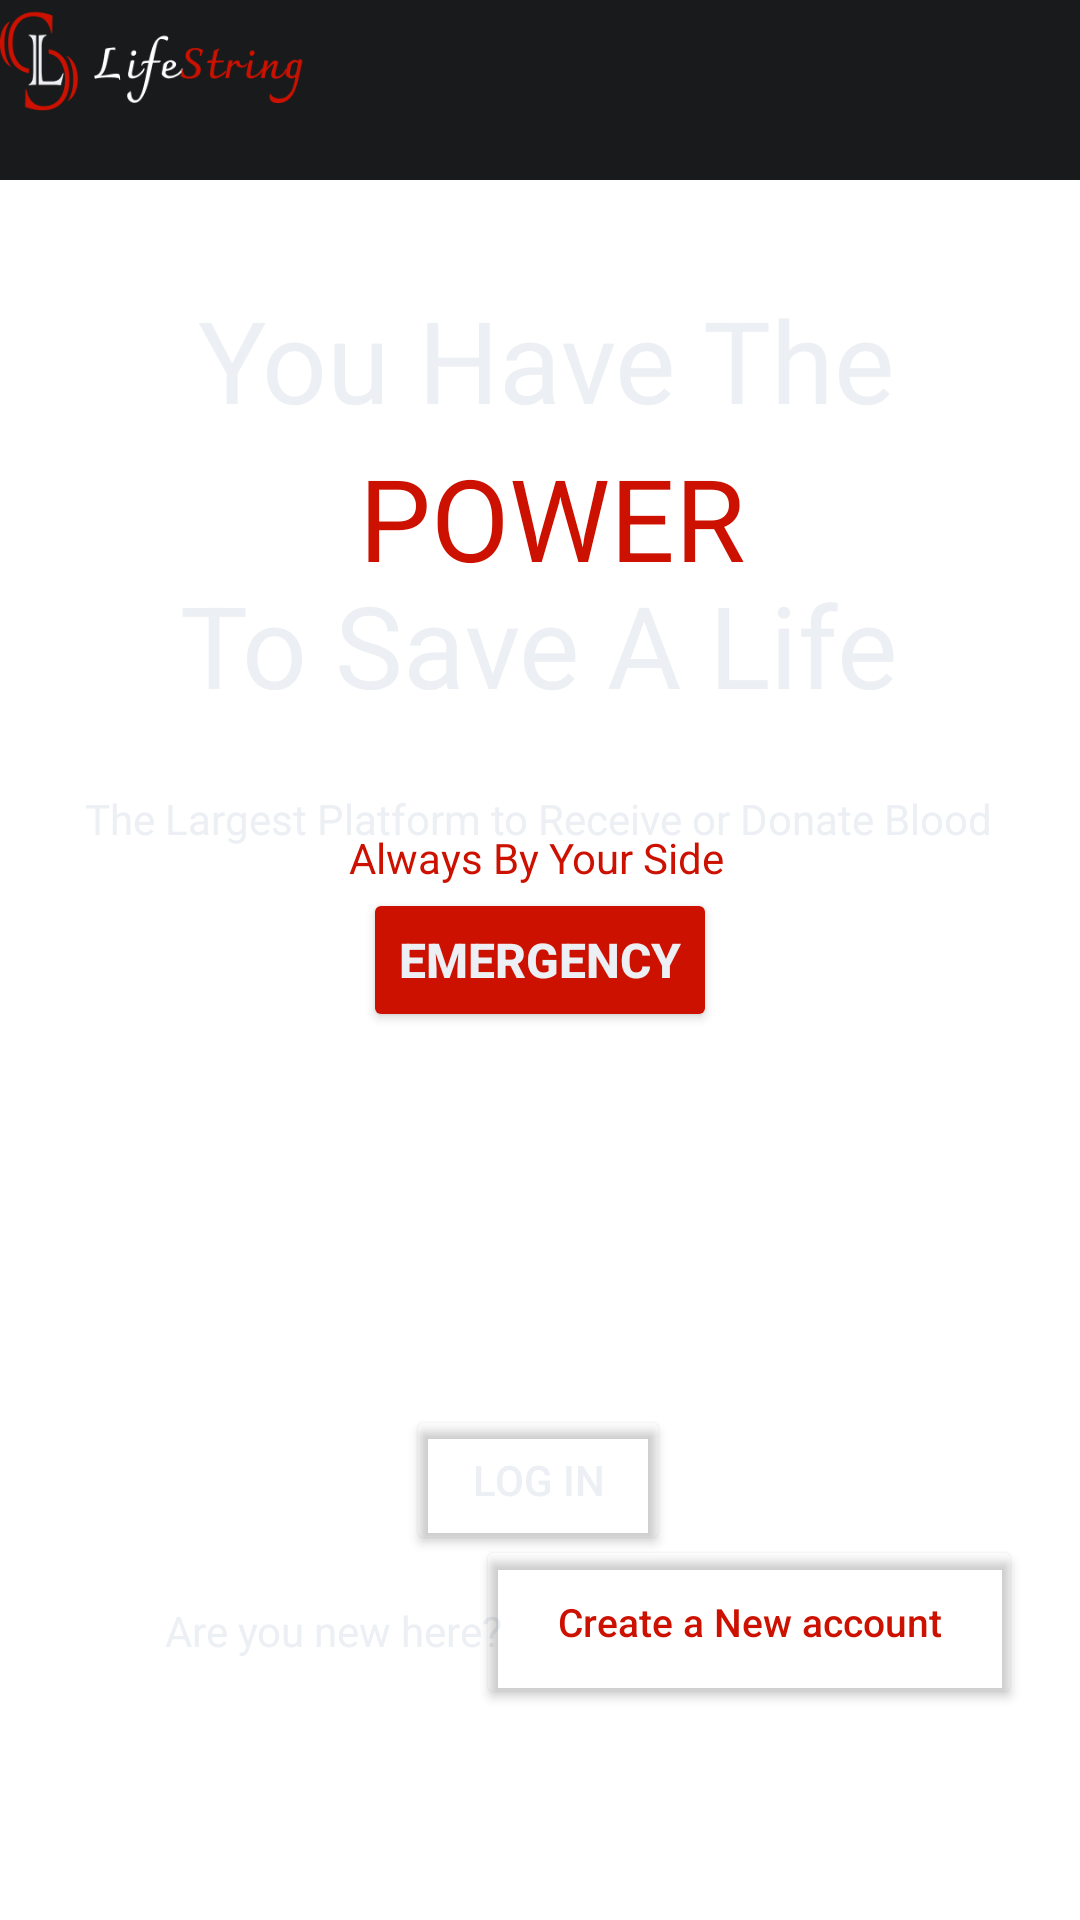

The Android layout XML behind this screen, and the referenced resources:
<!-- AndroidManifest.xml: application theme Theme.LifeString -->
<!-- res/layout/fragment_home.xml -->
<?xml version="1.0" encoding="utf-8"?>
<androidx.constraintlayout.widget.ConstraintLayout xmlns:android="http://schemas.android.com/apk/res/android"
    xmlns:app="http://schemas.android.com/apk/res-auto"
    xmlns:tools="http://schemas.android.com/tools"
    android:id="@+id/home"
    android:layout_width="match_parent"
    android:layout_height="match_parent"
    tools:context=".ui.home.HomeFragment">

    <ImageView
        android:id="@+id/imageView7"
        android:layout_width="834dp"
        android:layout_height="735dp"
        android:tint="#C1000000"
        app:layout_constraintBottom_toBottomOf="parent"
        app:layout_constraintEnd_toEndOf="parent"
        app:layout_constraintHorizontal_bias="0.328"
        app:layout_constraintStart_toStartOf="parent"
        app:layout_constraintTop_toTopOf="parent"
        app:layout_constraintVertical_bias="1.0"
        app:srcCompat="@drawable/bgimg5" />

    <androidx.constraintlayout.widget.ConstraintLayout
        android:id="@+id/navigationView"
        android:layout_width="0dp"
        android:layout_height="60dp"
        android:background="#181A1C"
        app:layout_constraintBottom_toBottomOf="parent"
        app:layout_constraintEnd_toEndOf="parent"
        app:layout_constraintStart_toStartOf="parent"
        app:layout_constraintTop_toTopOf="parent"
        app:layout_constraintVertical_bias="0.0">

        <ImageView
            android:id="@+id/imageView3"
            android:layout_width="153dp"
            android:layout_height="77dp"
            android:layout_marginEnd="230dp"
            app:layout_constraintBottom_toBottomOf="parent"
            app:layout_constraintEnd_toEndOf="parent"
            app:layout_constraintStart_toStartOf="parent"
            app:layout_constraintTop_toTopOf="parent"
            app:srcCompat="@drawable/logoname" />
    </androidx.constraintlayout.widget.ConstraintLayout>

    <TextView
        android:id="@+id/textView2"
        android:layout_width="wrap_content"
        android:layout_height="wrap_content"
        android:layout_marginTop="33dp"
        android:text="POWER"
        android:textColor="#CC1100"
        android:textSize="38sp"
        app:layout_constraintBottom_toBottomOf="parent"
        app:layout_constraintEnd_toEndOf="parent"
        app:layout_constraintHorizontal_bias="0.518"
        app:layout_constraintStart_toStartOf="parent"
        app:layout_constraintTop_toTopOf="parent"
        app:layout_constraintVertical_bias="0.205" />

    <TextView
        android:id="@+id/textView"
        android:layout_width="wrap_content"
        android:layout_height="wrap_content"
        android:text="You Have The "
        android:textColor="#ECEFF3"
        android:textSize="38sp"
        app:layout_constraintBottom_toBottomOf="@+id/imageView7"
        app:layout_constraintEnd_toEndOf="parent"
        app:layout_constraintHorizontal_bias="0.557"
        app:layout_constraintStart_toStartOf="parent"
        app:layout_constraintTop_toTopOf="parent"
        app:layout_constraintVertical_bias="0.16" />

    <TextView
        android:id="@+id/textView3"
        android:layout_width="wrap_content"
        android:layout_height="wrap_content"
        android:text="To Save A Life"
        android:textColor="#ECEFF3"
        android:textSize="38sp"
        app:layout_constraintBottom_toBottomOf="parent"
        app:layout_constraintEnd_toEndOf="parent"
        app:layout_constraintHorizontal_bias="0.496"
        app:layout_constraintStart_toStartOf="parent"
        app:layout_constraintTop_toTopOf="parent"
        app:layout_constraintVertical_bias="0.321" />


    <TextView
        android:id="@+id/textView5"
        android:layout_width="wrap_content"
        android:layout_height="wrap_content"
        android:text="Are you new here?"
        android:textColor="#ECEFF3"
        android:textSize="14sp"
        app:layout_constraintBottom_toBottomOf="parent"
        app:layout_constraintEnd_toEndOf="parent"
        app:layout_constraintHorizontal_bias="0.222"
        app:layout_constraintStart_toStartOf="parent"
        app:layout_constraintTop_toTopOf="parent"
        app:layout_constraintVertical_bias="0.86" />

    <TextView
        android:id="@+id/textView6"
        android:layout_width="wrap_content"
        android:layout_height="wrap_content"
        android:text="The Largest Platform to Receive or Donate Blood"
        android:textColor="#ECEFF3"
        android:textSize="14sp"
        app:layout_constraintBottom_toBottomOf="parent"
        app:layout_constraintEnd_toEndOf="parent"
        app:layout_constraintHorizontal_bias="0.494"
        app:layout_constraintStart_toStartOf="parent"
        app:layout_constraintTop_toTopOf="parent"
        app:layout_constraintVertical_bias="0.424" />

    <TextView
        android:id="@+id/textView7"
        android:layout_width="wrap_content"
        android:layout_height="wrap_content"
        android:text="Always By Your Side"
        android:textColor="#CC1100"
        android:textSize="14sp"
        app:layout_constraintBottom_toBottomOf="parent"
        app:layout_constraintEnd_toEndOf="parent"
        app:layout_constraintHorizontal_bias="0.496"
        app:layout_constraintStart_toStartOf="parent"
        app:layout_constraintTop_toTopOf="parent"
        app:layout_constraintVertical_bias="0.445" />


    <androidx.constraintlayout.widget.ConstraintLayout
        android:id="@+id/constraintLayout6"
        android:layout_width="wrap_content"
        android:layout_height="wrap_content"
        app:layout_constraintBottom_toBottomOf="parent"
        app:layout_constraintEnd_toEndOf="parent"
        app:layout_constraintHorizontal_bias="0.498"
        app:layout_constraintStart_toStartOf="parent"
        app:layout_constraintTop_toTopOf="parent"
        app:layout_constraintVertical_bias="0.794">

        <Button
            android:id="@+id/button"
            android:layout_width="wrap_content"
            android:layout_height="50dp"
            android:text="LOG IN"
            android:textColor="#ECEFF3"
            app:backgroundTint="#00FFFFFF"
            app:layout_constraintBottom_toBottomOf="parent"
            app:layout_constraintEnd_toEndOf="parent"
            app:layout_constraintStart_toStartOf="parent"
            app:layout_constraintTop_toTopOf="parent"
            app:strokeColor="#ECEFF3"
            app:strokeWidth="1dp"
            tools:ignore="MissingConstraints" />
    </androidx.constraintlayout.widget.ConstraintLayout>

    <androidx.constraintlayout.widget.ConstraintLayout
        android:id="@+id/constraintLayout5"
        android:layout_width="wrap_content"
        android:layout_height="wrap_content"
        app:layout_constraintBottom_toBottomOf="parent"
        app:layout_constraintEnd_toEndOf="parent"
        app:layout_constraintStart_toStartOf="parent"
        app:layout_constraintTop_toTopOf="parent">

        <Button
            android:id="@+id/button3"
            android:layout_width="wrap_content"
            android:layout_height="wrap_content"
            android:shadowColor="#181A1C"
            android:text="EMERGENCY"
            android:textColor="#ECEFF3"
            android:textSize="16sp"
            android:textStyle="bold"
            app:backgroundTint="#CC1100"
            app:layout_constraintBottom_toBottomOf="parent"
            app:layout_constraintEnd_toEndOf="parent"
            app:layout_constraintStart_toStartOf="parent"
            app:layout_constraintTop_toTopOf="parent"
            app:layout_constraintVertical_bias="0.518"
            app:strokeColor="#ECEFF3"
            app:strokeWidth="1dp" />

    </androidx.constraintlayout.widget.ConstraintLayout>

    <androidx.constraintlayout.widget.ConstraintLayout
        android:layout_width="196dp"
        android:layout_height="89dp"
        app:layout_constraintBottom_toBottomOf="parent"
        app:layout_constraintEnd_toEndOf="parent"
        app:layout_constraintHorizontal_bias="0.925"
        app:layout_constraintStart_toStartOf="parent"
        app:layout_constraintTop_toTopOf="parent"
        app:layout_constraintVertical_bias="0.9">

        <Button
            android:id="@+id/register"
            android:layout_width="182dp"
            android:layout_height="58dp"
            android:text="Create a New account"
            android:textAllCaps="false"
            android:textColor="#CC1100"
            android:textSize="13sp"
            app:backgroundTint="#00FFFFFF"
            app:iconTint="#00FFFFFF"
            app:layout_constraintBottom_toBottomOf="parent"
            app:layout_constraintEnd_toEndOf="parent"
            app:layout_constraintStart_toStartOf="parent"
            app:layout_constraintTop_toTopOf="parent" />
    </androidx.constraintlayout.widget.ConstraintLayout>

</androidx.constraintlayout.widget.ConstraintLayout>
<!-- resources referenced by this layout -->
<resources>
  <!-- drawable logoname: png bitmap (drawable, 7518 bytes) -->
  <style name="Theme.LifeString" parent="Theme.MaterialComponents.DayNight.DarkActionBar">
          
          <item name="colorPrimary">@color/purple_500</item>
          <item name="colorPrimaryVariant">@color/purple_700</item>
          <item name="colorOnPrimary">@color/white</item>
          
          <item name="colorSecondary">@color/teal_200</item>
          <item name="colorSecondaryVariant">@color/teal_700</item>
          <item name="colorOnSecondary">@color/black</item>
          
          <item name="android:statusBarColor" tools:targetApi="l">?attr/colorPrimaryVariant</item>
          
      </style>
  <!-- not gathered from this repository: default colours our renderer supplied (Android Studio template values) -->
  <color name="purple_500">#FF6200EE</color>
  <color name="purple_700">#FF3700B3</color>
  <color name="teal_200">#FF03DAC5</color>
  <color name="teal_700">#FF018786</color>
  <color name="black">#FF000000</color>
  <color name="white">#FFFFFFFF</color>
</resources>
